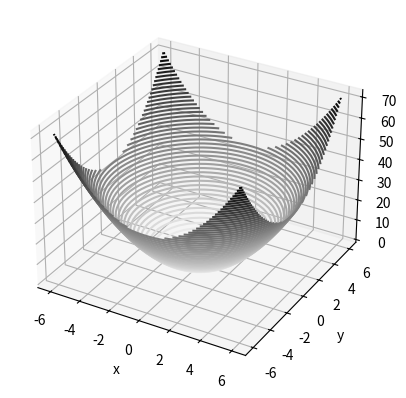

Source code (Python):
# -*- coding: utf-8 -*-
"""
Created on Thu Nov 21 08:08:45 2019

[redacted]
"""

# -----------------------------------------------------------------------------
# Imports
# -----------------------------------------------------------------------------

import numpy as np

import matplotlib.pyplot as plt
from mpl_toolkits import mplot3d


# -----------------------------------------------------------------------------
# Functions
# -----------------------------------------------------------------------------

def optimize():
    """
    Optimizes function x^2 + y^2
    """
    # function x^2 + y^2
    # (optimum at [0, 0])
    
    # initial guess
    x = np.asarray([5, 28])
    
    # compute Hessian and gradient
    H = np.asarray([[2, 0], [0, 2]])
    g = np.asarray([2*x[0], 2*x[1]])
    
    # compute update
    delta_x = -np.linalg.inv(H) @ g
    
    # update x
    x = x + delta_x
    print("Optimum: {0}".format(x))
    
    
def plot():
    """
    Plots function.
    """
    def f(x, y):
        return x**2 + y**2
    
    x = np.linspace(-6, 6, 30)
    y = np.linspace(-6, 6, 30)
    
    X, Y = np.meshgrid(x, y)
    Z = f(X, Y)
    
    plt.figure()
    ax = plt.axes(projection="3d")
    ax.contour3D(X, Y, Z, 50, cmap="binary")
    ax.set_xlabel("x")
    ax.set_ylabel("y")
    ax.set_zlabel("z");
    
    plt.show()
    

# -----------------------------------------------------------------------------
# Main
# -----------------------------------------------------------------------------

if __name__ == "__main__":
    optimize()
    plot()
    